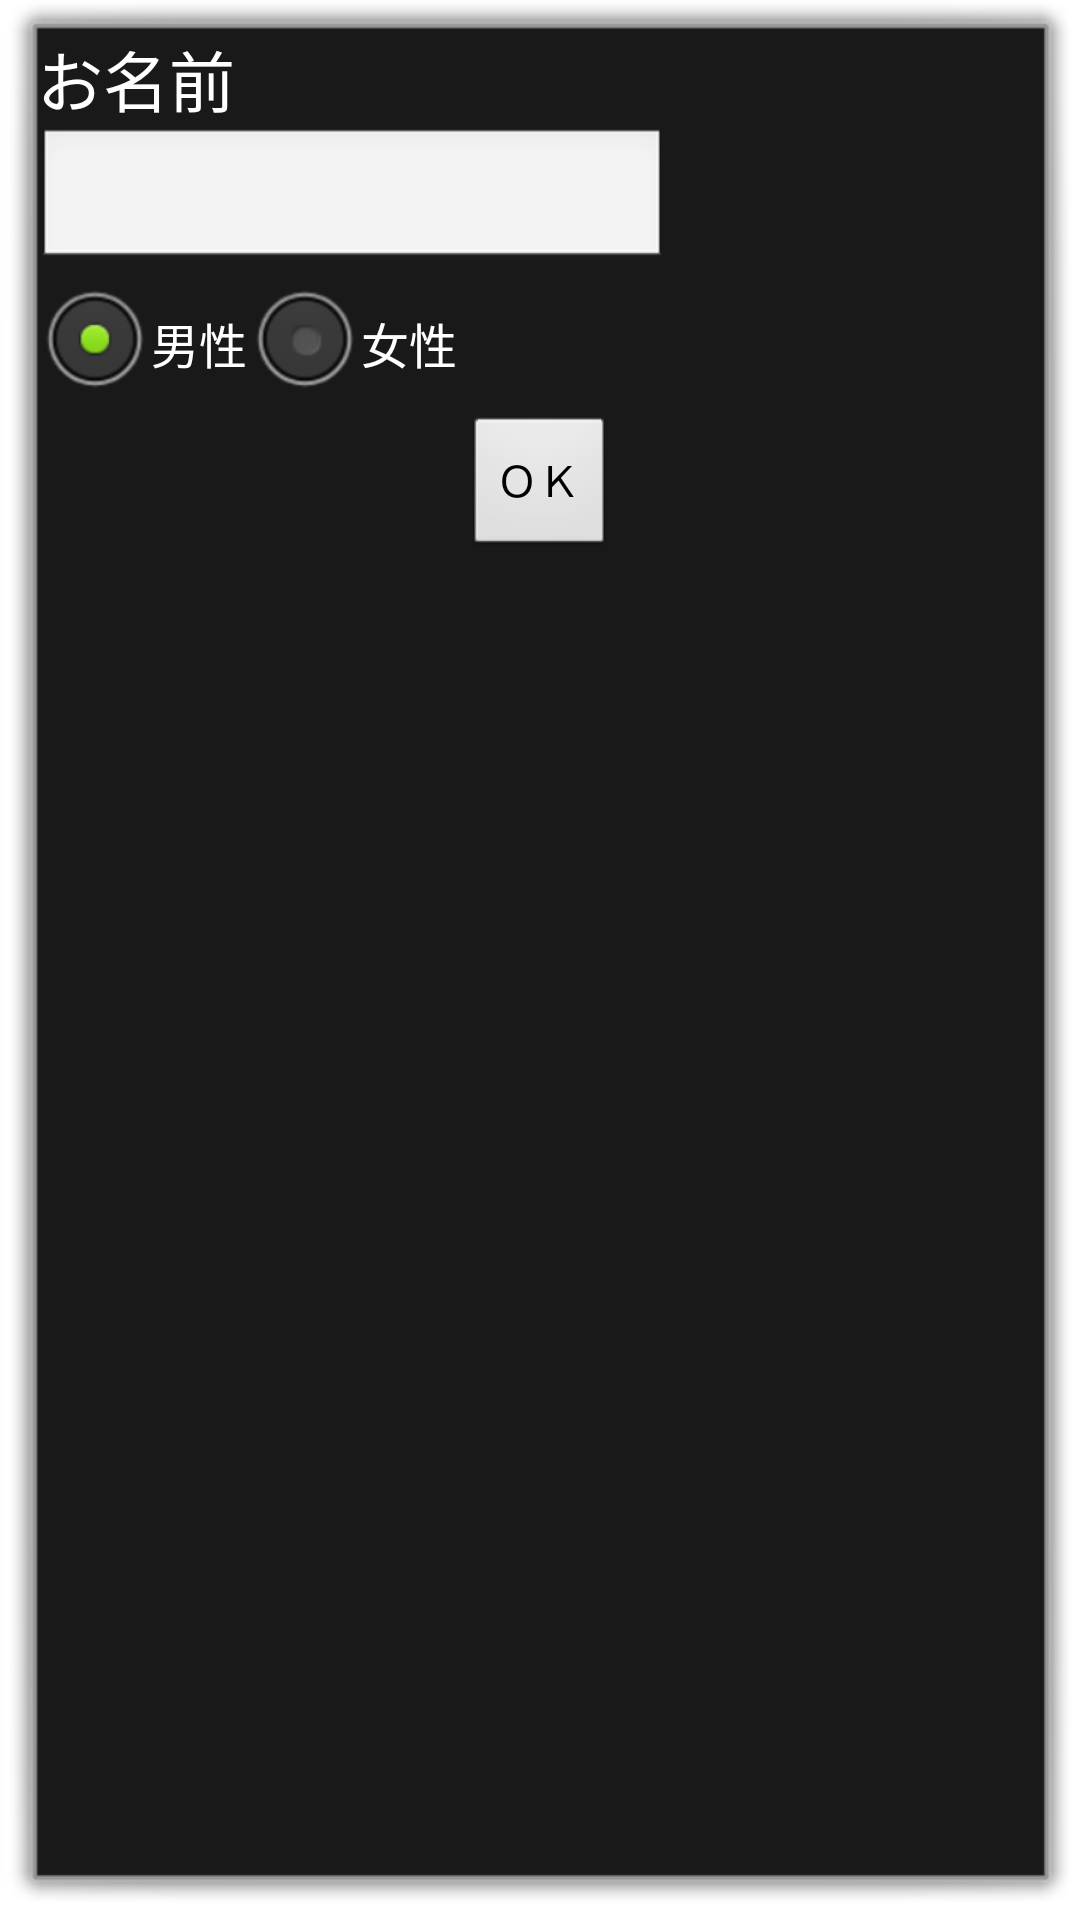

Reconstruct the res/layout file that produces this screen, plus the resources it refers to.
<!-- AndroidManifest.xml: activity theme Theme.Dialog -->
<!-- res/layout/activity_add_player.xml -->
<?xml version="1.0" encoding="utf-8"?>
<RelativeLayout xmlns:android="http://schemas.android.com/apk/res/android"
	android:layout_width="wrap_content" 
	android:layout_height="wrap_content"
    android:paddingBottom="@dimen/activity_vertical_margin"
    android:paddingLeft="@dimen/activity_horizontal_margin"
    android:paddingRight="@dimen/activity_horizontal_margin"
    android:paddingTop="@dimen/activity_vertical_margin"
	android:orientation="vertical">

	<TextView android:id="@+id/add_player_textView_name"
		android:layout_width="wrap_content" 
		android:layout_height="wrap_content"
		android:layout_alignParentLeft="true" 
		android:layout_alignParentTop="true"
		android:text="@string/add_player_textView_name"
		android:textAppearance="?android:attr/textAppearanceLarge" />

	<EditText android:id="@+id/add_player_editText_player"
		android:layout_width="wrap_content" 
		android:layout_height="wrap_content"
		android:layout_alignParentLeft="true" 
		android:layout_below="@+id/add_player_textView_name"
		android:ems="10" android:inputType="text" />

	<RadioGroup android:id="@+id/add_player_radiogroup"
		android:layout_width="wrap_content" 
		android:layout_height="wrap_content"
		android:layout_alignParentLeft="true" 
		android:layout_below="@+id/add_player_editText_player"
		android:orientation="horizontal">

		<RadioButton android:id="@+id/add_player_radio_male"
			android:layout_width="wrap_content" 
			android:layout_height="wrap_content"
			android:checked="true" 
			android:text="@string/add_player_radio_male" />

		<RadioButton android:id="@+id/add_player_radio_female"
			android:layout_width="wrap_content" 
			android:layout_height="wrap_content"
			android:text="@string/add_player_radio_female" />

	</RadioGroup>

	<Button android:id="@+id/button_ok" 
	    android:layout_width="wrap_content"
		android:layout_height="wrap_content" 
		android:layout_centerHorizontal="true"
		android:layout_below="@+id/add_player_radiogroup" 
		android:text="@string/common_text_ok"
		android:onClick="onClickOkButton" />

</RelativeLayout>
<!-- resources referenced by this layout -->
<resources>
  <string name="add_player_radio_female">女性</string>
  <string name="add_player_radio_male">男性</string>
  <string name="add_player_textView_name">お名前</string>
  <string name="common_text_ok">ＯＫ</string>
  <style name="Theme.Dialog" parent="android:style/Theme.Dialog">
      	<item name="android:windowNoTitle">true</item>
      </style>
</resources>
